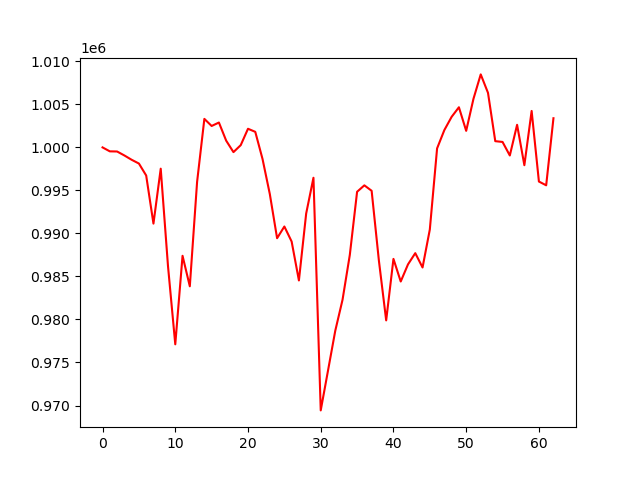

The table this chart was drawn from, first rows:
, 0
0, 1000000
1, 999542
2, 999524
3, 999065
4, 998563
5, 998125
6, 996735
7, 991143
8, 997528
9, 986201
10, 977112
11, 987400
12, 983857
13, 995988
14, 1003315
15, 1002490
16, 1002892
17, 1000785
18, 999451
19, 1000262
20, 1002166
21, 1001809
22, 998645
23, 994577
24, 989446
25, 990807
26, 989059
27, 984537
28, 992318
29, 996472
30, 969432
31, 974054
32, 978692
33, 982297
34, 987509
35, 994843
36, 995590
37, 994957
38, 986824
39, 979895
40, 987042
41, 984414
42, 986405
43, 987710
44, 986044
45, 990455
46, 999885
47, 1002016
48, 1003554
49, 1004666
50, 1001925
51, 1005642
52, 1008485
53, 1006340
54, 1000724
55, 1000635
56, 999061
57, 1002628
58, 997932
59, 1004237
... 3 more rows
